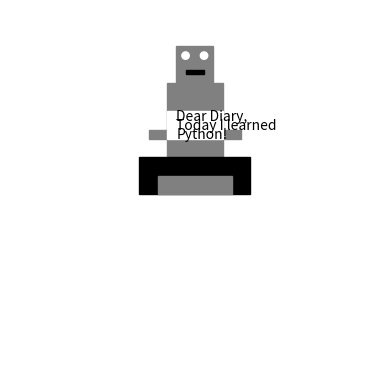

Recreate this plot in Python.
import matplotlib.pyplot as plt
import matplotlib.patches as patches

# Create a new figure
fig, ax = plt.subplots()

# Set limits and remove axes
ax.set_xlim(0, 10)
ax.set_ylim(0, 10)
ax.axis('off')

# Draw the robot head
robot_head = patches.Rectangle((4.5, 8), 1, 1, fill=True, color='gray', edgecolor='black')
ax.add_patch(robot_head)

# Draw the eyes
left_eye = patches.Circle((4.75, 8.75), 0.1, fill=True, color='white', edgecolor='black')
right_eye = patches.Circle((5.25, 8.75), 0.1, fill=True, color='white', edgecolor='black')
ax.add_patch(left_eye)
ax.add_patch(right_eye)

# Draw the mouth
mouth = patches.Rectangle((4.75, 8.25), 0.5, 0.1, fill=True, color='black')
ax.add_patch(mouth)

# Draw the robot body
robot_body = patches.Rectangle((4.25, 6), 1.5, 2, fill=True, color='gray', edgecolor='black')
ax.add_patch(robot_body)

# Draw the robot arms
left_arm = patches.Rectangle((3.75, 6.5), 0.5, 0.25, fill=True, color='gray', edgecolor='black')
right_arm = patches.Rectangle((5.75, 6.5), 0.5, 0.25, fill=True, color='gray', edgecolor='black')
ax.add_patch(left_arm)
ax.add_patch(right_arm)

# Draw the typewriter
typewriter = patches.Rectangle((3.5, 5), 3, 1, fill=True, color='black', edgecolor='black')
ax.add_patch(typewriter)
keys = patches.Rectangle((4, 5), 2, 0.5, fill=True, color='gray', edgecolor='black')
ax.add_patch(keys)

# Draw the paper
paper = patches.Rectangle((4.25, 6.5), 1.5, 0.75, fill=True, color='white', edgecolor='black')
ax.add_patch(paper)

# Add text to the paper to simulate typing
ax.text(4.5, 7, "Dear Diary,", fontsize=10, color='black')
ax.text(4.5, 6.75, "Today I learned", fontsize=10, color='black')
ax.text(4.5, 6.5, "Python!", fontsize=10, color='black')

# Show the plot
plt.gca().set_aspect('equal', adjustable='box')
plt.show()
